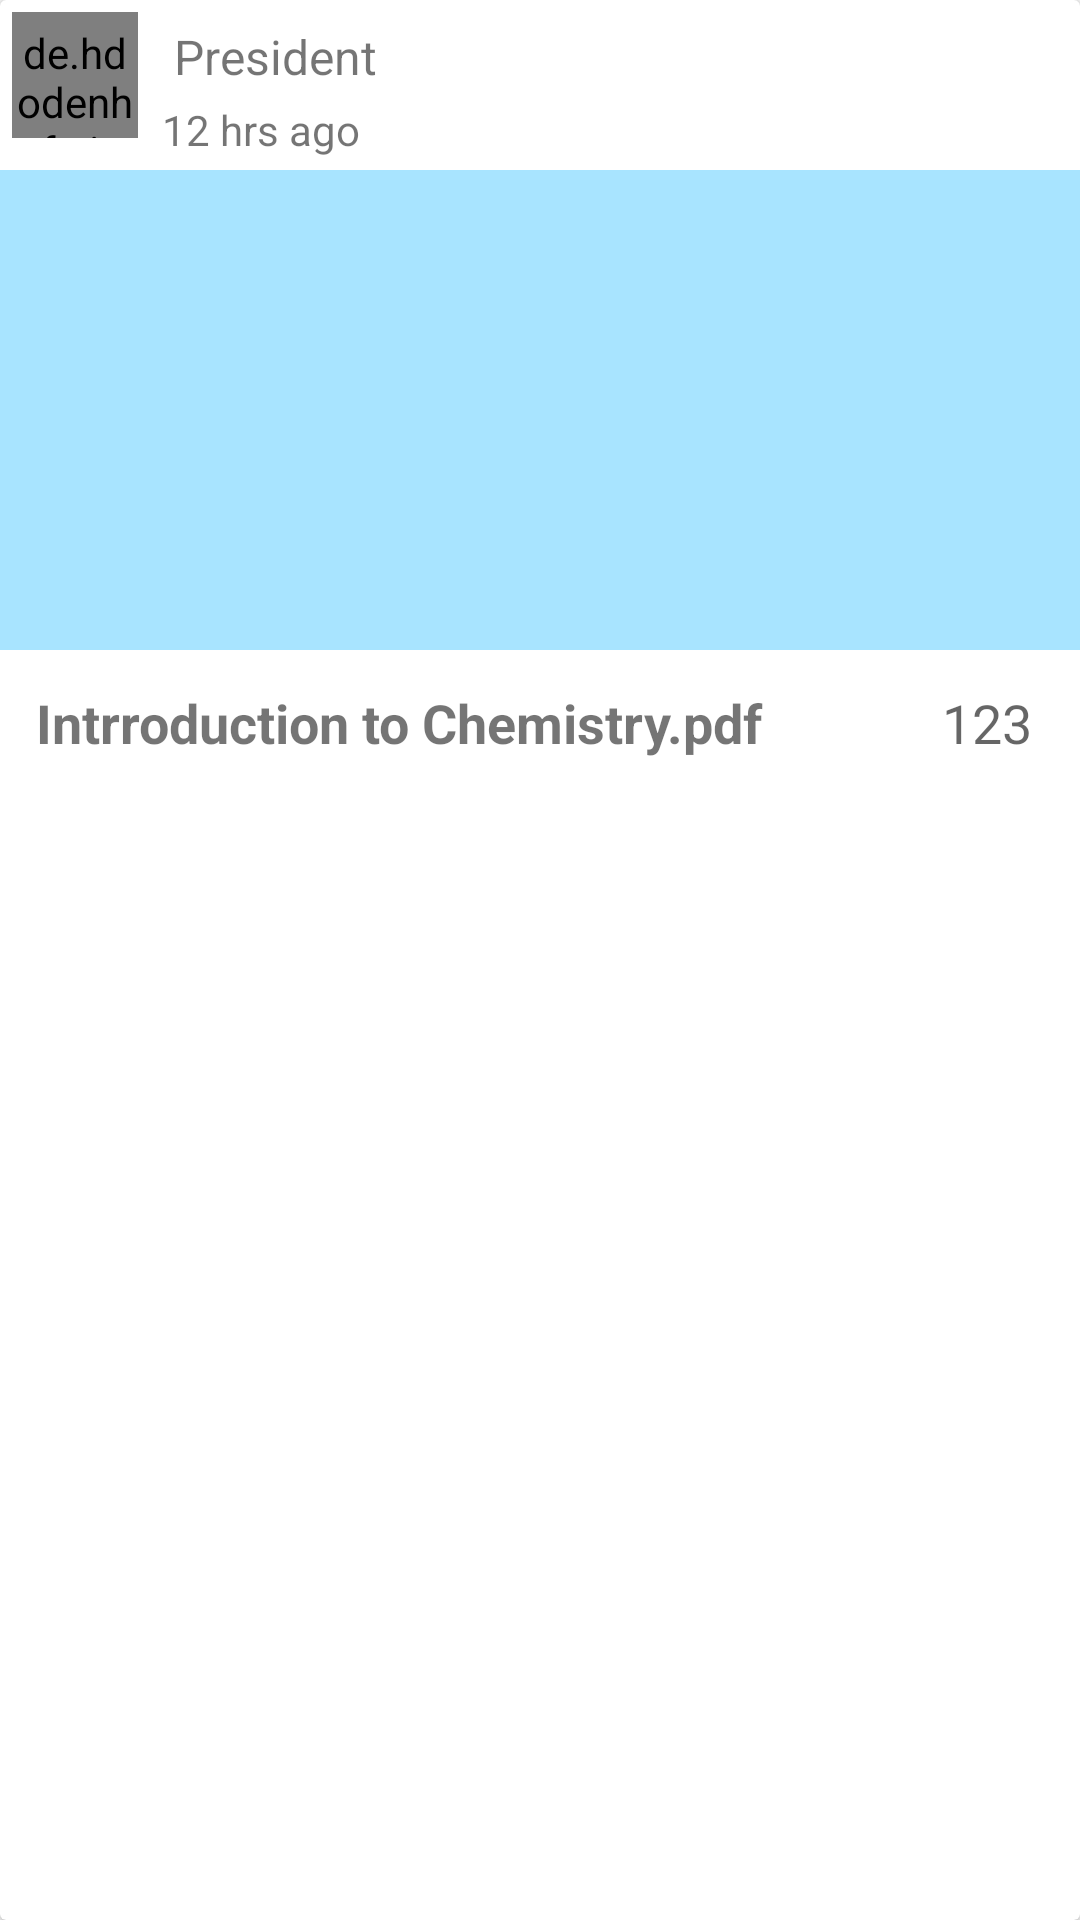

The Android layout XML behind this screen, and the referenced resources:
<!-- AndroidManifest.xml: application theme AppTheme.NoActionBar -->
<!-- res/layout/file_post_item.xml -->
<?xml version="1.0" encoding="utf-8"?>
<android.support.v7.widget.CardView
    xmlns:android="http://schemas.android.com/apk/res/android"
    android:orientation="vertical"
    android:layout_width="match_parent"
    android:layout_margin="8dp"
    android:layout_height="wrap_content">
    <LinearLayout
        android:orientation="vertical"
        android:gravity="center"
        android:layout_width="match_parent"
        android:layout_height="wrap_content">
        <RelativeLayout
            android:padding="4dp"
            android:layout_width="match_parent"
            android:layout_height="wrap_content">
            <de.hdodenhof.circleimageview.CircleImageView
                android:paddingTop="4dp"
                android:id="@+id/imv_post_icon"
                android:src="@drawable/sample"
                android:layout_marginRight="8dp"
                android:layout_width="42dp"
                android:layout_height="42dp"/>
            <TextView
                android:padding="4dp"
                android:id="@+id/tv_poster_name"
                android:textSize="16sp"
                android:layout_toRightOf="@id/imv_post_icon"
                android:text="President"
                android:layout_width="wrap_content"
                android:layout_height="wrap_content"/>
            <TextView
                android:layout_toRightOf="@id/imv_post_icon"
                android:layout_below="@id/tv_poster_name"
                android:id="@+id/tv_post_time"
                android:text="12 hrs ago"
                android:layout_width="wrap_content"
                android:layout_height="wrap_content"/>

        </RelativeLayout>

        <ImageView
            android:layout_width="match_parent"
            android:layout_height="160dp"
            android:id="@+id/imv_file_icon"
            android:background="#7440c4ff"
            android:padding="40dp"
            android:src="@drawable/ppt"/>
        <LinearLayout
            android:orientation="horizontal"
            android:layout_width="match_parent"
            android:padding="8dp"
            android:layout_gravity="center_vertical"
            android:layout_height="wrap_content">
            <TextView
                android:text="Intrroduction to Chemistry.pdf"
                android:layout_width="0dp"
                android:textSize="18sp"
                android:padding="4dp"
                android:textStyle="bold"
                android:id="@+id/tv_file_name"
                android:layout_weight="1"
                android:layout_height="wrap_content"/>
            <TextView
                android:text="123"
                android:id="@+id/tv_download_count"
                android:textAppearance="@style/TextAppearance.AppCompat.Medium"
                android:layout_width="wrap_content"
                android:layout_height="wrap_content"/>
            <ImageView
                android:padding="4dp"
                android:background="?selectableItemBackground"
                android:id="@+id/imv_download_icon"
                android:layout_gravity="center"
                android:src="@drawable/ic_file_download"
                android:layout_width="wrap_content"
                android:layout_height="wrap_content"/>

        </LinearLayout>


    </LinearLayout>

</android.support.v7.widget.CardView>
<!-- resources referenced by this layout -->
<resources>
  <!-- drawable sample: jpg bitmap (drawable, 96048 bytes) -->
  <style name="AppTheme.NoActionBar">
          <item name="windowActionBar">false</item>
          <item name="windowNoTitle">true</item>
      </style>
</resources>
